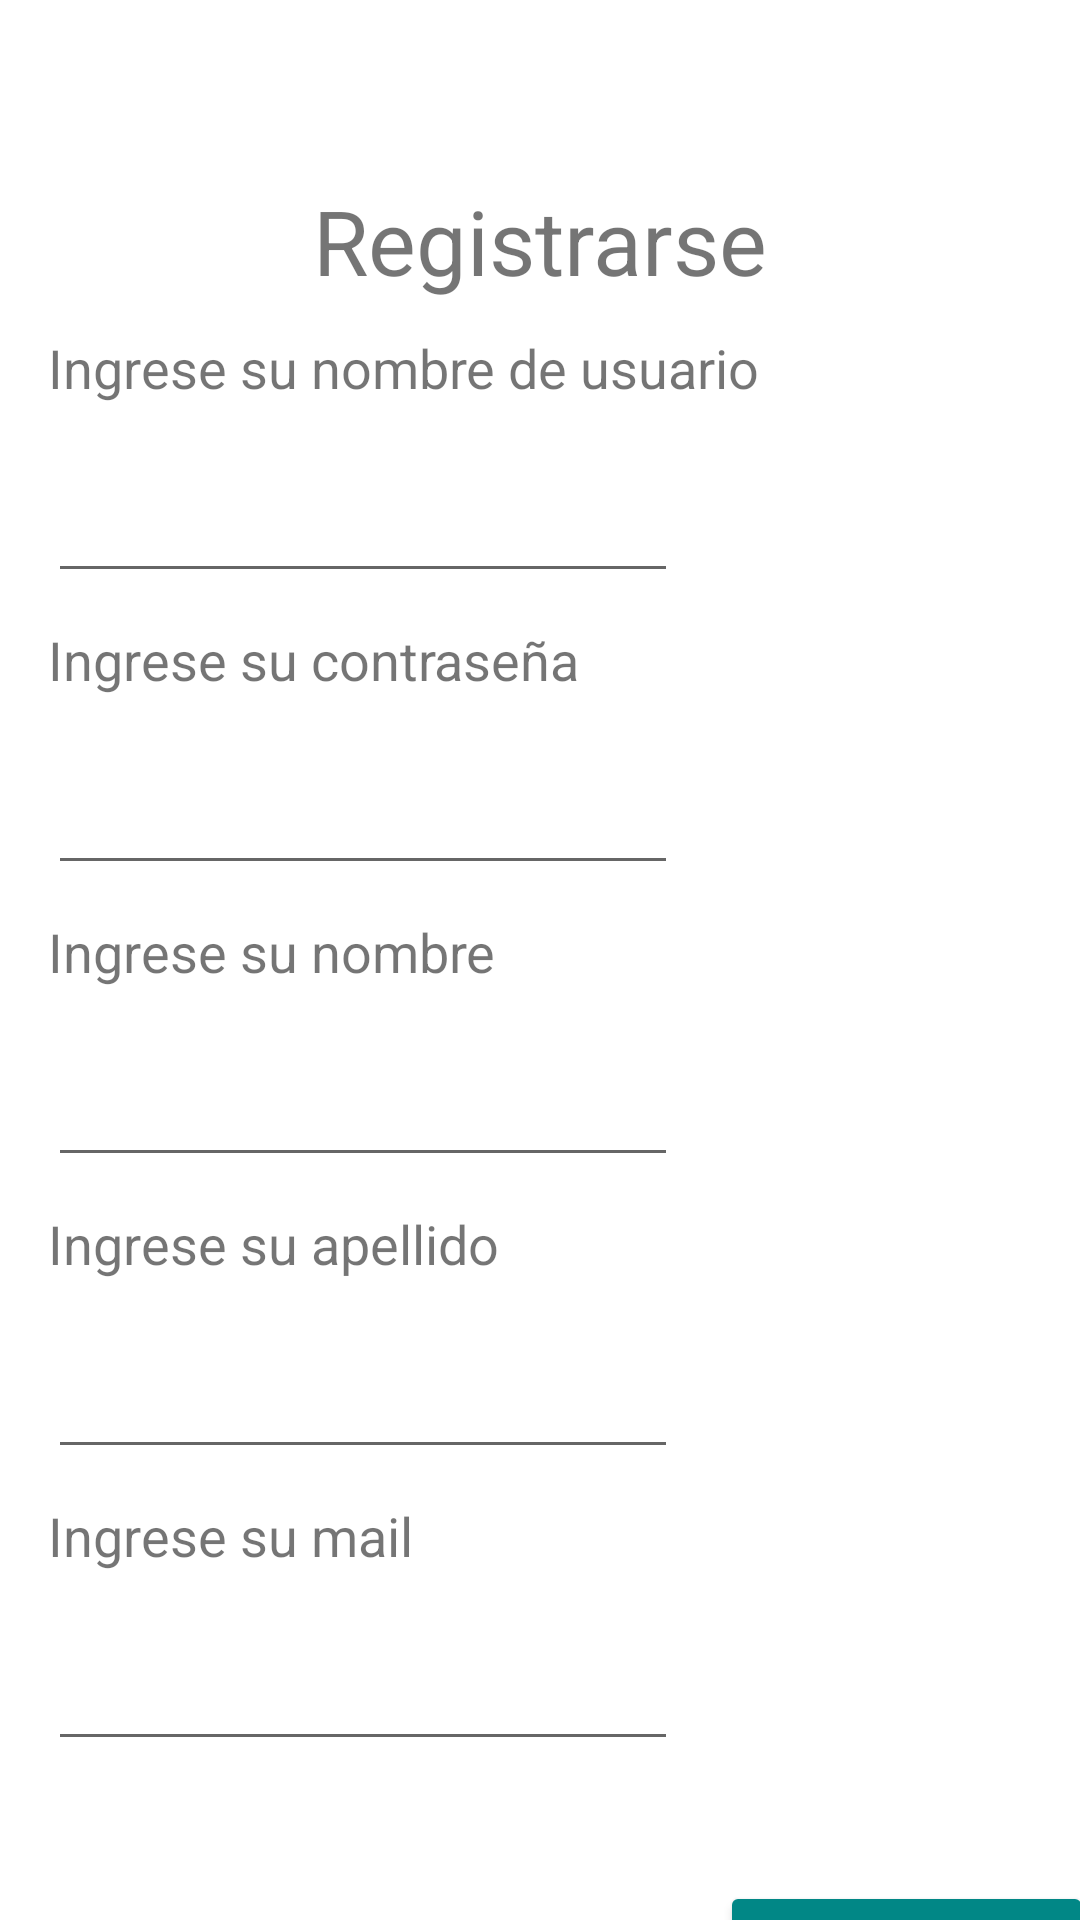

Write the Android layout XML for this screen, with the resource values it uses.
<!-- AndroidManifest.xml: application theme Theme.Tecnologias_moviles_practico_integrador -->
<!-- res/layout/activity_login_registrarse.xml -->
<?xml version="1.0" encoding="utf-8"?>
<androidx.constraintlayout.widget.ConstraintLayout xmlns:android="http://schemas.android.com/apk/res/android"
    xmlns:app="http://schemas.android.com/apk/res-auto"
    xmlns:tools="http://schemas.android.com/tools"
    android:layout_width="match_parent"
    android:layout_height="match_parent"
    tools:context=".login.LoginRegistrarseActivity">

    <TextView
        android:id="@+id/textView_titulo"
        android:layout_width="wrap_content"
        android:layout_height="wrap_content"
        android:layout_marginTop="@dimen/login_titulo_height"
        android:gravity="center"
        android:text="@string/registro_titulo"
        android:textSize="@dimen/letra_titulo"
        app:layout_constraintEnd_toEndOf="parent"
        app:layout_constraintHorizontal_bias="0.5"
        app:layout_constraintStart_toStartOf="parent"
        app:layout_constraintTop_toTopOf="parent" />


    <TextView
        android:id="@+id/textView_usuario"
        android:layout_width="wrap_content"
        android:layout_height="wrap_content"
        android:layout_marginStart="@dimen/login_margin"
        android:layout_marginTop="@dimen/registro_text_height"
        android:text="@string/registro_nombre_usuario"
        android:textSize="@dimen/login_texto_size"
        app:layout_constraintStart_toStartOf="parent"
        app:layout_constraintTop_toBottomOf="@+id/textView_titulo" />


    <EditText
        android:id="@+id/editText_usuario"
        android:layout_width="wrap_content"
        android:layout_height="wrap_content"
        android:layout_marginStart="@dimen/login_margin"
        android:layout_marginTop="@dimen/login_text_height"
        android:ems="10"
        android:inputType="textPersonName"
        android:minHeight="@dimen/edit_text_min_height"
        app:layout_constraintStart_toStartOf="parent"
        app:layout_constraintTop_toBottomOf="@+id/textView_usuario"
        tools:ignore="SpeakableTextPresentCheck" />


    <TextView
        android:id="@+id/textView_contrasenia"
        android:layout_width="wrap_content"
        android:layout_height="wrap_content"
        android:layout_marginStart="@dimen/login_margin"
        android:layout_marginTop="@dimen/registro_text_height"
        android:text="@string/registro_contrasenia"
        android:textSize="@dimen/login_texto_size"
        app:layout_constraintStart_toStartOf="parent"
        app:layout_constraintTop_toBottomOf="@+id/editText_usuario" />

    <EditText
        android:id="@+id/editText_contrasenia"
        android:layout_width="wrap_content"
        android:layout_height="wrap_content"
        android:layout_marginStart="@dimen/login_margin"
        android:layout_marginTop="@dimen/login_text_height"
        android:ems="10"
        android:inputType="textPassword"
        android:minHeight="@dimen/edit_text_min_height"
        app:layout_constraintStart_toStartOf="parent"
        app:layout_constraintTop_toBottomOf="@+id/textView_contrasenia"
        tools:ignore="SpeakableTextPresentCheck" />

    <TextView
        android:id="@+id/textView_nombre"
        android:layout_width="wrap_content"
        android:layout_height="wrap_content"
        android:layout_marginStart="@dimen/login_margin"
        android:layout_marginTop="@dimen/registro_text_height"
        android:text="@string/registro_nombre"
        android:textSize="@dimen/login_texto_size"
        app:layout_constraintStart_toStartOf="parent"
        app:layout_constraintTop_toBottomOf="@+id/editText_contrasenia" />

    <EditText
        android:id="@+id/editText_nombre"
        android:layout_width="wrap_content"
        android:layout_height="wrap_content"
        android:layout_marginStart="@dimen/login_margin"
        android:layout_marginTop="@dimen/login_text_height"
        android:ems="10"
        android:inputType="textPersonName"
        android:minHeight="@dimen/edit_text_min_height"
        app:layout_constraintStart_toStartOf="parent"
        app:layout_constraintTop_toBottomOf="@+id/textView_nombre"
        tools:ignore="SpeakableTextPresentCheck" />

    <TextView
        android:id="@+id/textView_apellido"
        android:layout_width="wrap_content"
        android:layout_height="wrap_content"
        android:layout_marginStart="@dimen/login_margin"
        android:layout_marginTop="@dimen/registro_text_height"
        android:text="@string/registro_apellido"
        android:textSize="@dimen/login_texto_size"
        app:layout_constraintStart_toStartOf="parent"
        app:layout_constraintTop_toBottomOf="@+id/editText_nombre" />

    <EditText
        android:id="@+id/editText_apellido"
        android:layout_width="wrap_content"
        android:layout_height="wrap_content"
        android:layout_marginStart="@dimen/login_margin"
        android:layout_marginTop="@dimen/login_text_height"
        android:ems="10"
        android:inputType="textPersonName"
        android:minHeight="@dimen/edit_text_min_height"
        app:layout_constraintStart_toStartOf="parent"
        app:layout_constraintTop_toBottomOf="@+id/textView_apellido"
        tools:ignore="SpeakableTextPresentCheck" />

    <TextView
        android:id="@+id/textView_mail"
        android:layout_width="wrap_content"
        android:layout_height="wrap_content"
        android:layout_marginStart="@dimen/login_margin"
        android:layout_marginTop="@dimen/registro_text_height"
        android:text="@string/registro_mail"
        android:textSize="@dimen/login_texto_size"
        app:layout_constraintStart_toStartOf="parent"
        app:layout_constraintTop_toBottomOf="@+id/editText_apellido" />

    <EditText
        android:id="@+id/editText_mail"
        android:layout_width="wrap_content"
        android:layout_height="wrap_content"
        android:layout_marginStart="@dimen/login_margin"
        android:layout_marginTop="@dimen/login_text_height"
        android:ems="10"
        android:inputType="textPersonName"
        android:minHeight="@dimen/edit_text_min_height"
        app:layout_constraintStart_toStartOf="parent"
        app:layout_constraintTop_toBottomOf="@+id/textView_mail"
        tools:ignore="SpeakableTextPresentCheck" />

    <Button
        android:id="@+id/button_crear_cuenta"
        android:layout_width="wrap_content"
        android:layout_height="wrap_content"
        android:layout_marginStart="@dimen/registro_boton_width"
        android:layout_marginTop="@dimen/registro_boton_heigth"
        android:text="@string/registro_boton"
        app:layout_constraintStart_toStartOf="parent"
        app:layout_constraintTop_toBottomOf="@+id/editText_mail"
        android:backgroundTint="@color/teal_700"/>


</androidx.constraintlayout.widget.ConstraintLayout>
<!-- resources referenced by this layout -->
<resources>
  <dimen name="edit_text_min_height">48dp</dimen>
  <dimen name="letra_titulo">30sp</dimen>
  <dimen name="login_margin">16dp</dimen>
  <dimen name="login_text_height">15dp</dimen>
  <dimen name="login_texto_size">18sp</dimen>
  <dimen name="login_titulo_height">60dp</dimen>
  <dimen name="registro_boton_heigth">40dp</dimen>
  <dimen name="registro_boton_width">240dp</dimen>
  <dimen name="registro_text_height">10dp</dimen>
  <string name="registro_apellido">Ingrese su apellido</string>
  <string name="registro_boton">Crear cuenta</string>
  <string name="registro_contrasenia">Ingrese su contraseña</string>
  <string name="registro_mail">Ingrese su mail</string>
  <string name="registro_nombre">Ingrese su nombre</string>
  <string name="registro_nombre_usuario">Ingrese su nombre de usuario</string>
  <string name="registro_titulo">Registrarse</string>
  <style name="Theme.Tecnologias_moviles_practico_integrador" parent="Theme.MaterialComponents.DayNight.NoActionBar">
          
          <item name="colorPrimary">@color/purple_500</item>
          <item name="colorPrimaryVariant">@color/purple_700</item>
          <item name="colorOnPrimary">@color/white</item>
          
          <item name="colorSecondary">@color/teal_200</item>
          <item name="colorSecondaryVariant">@color/teal_700</item>
          <item name="colorOnSecondary">@color/black</item>
          
          <item name="android:statusBarColor" tools:targetApi="l">?attr/colorPrimaryVariant</item>
          
      </style>
  <!-- not gathered from this repository: default colours our renderer supplied (Android Studio template values) -->
  <color name="purple_500">#FF6200EE</color>
  <color name="purple_700">#FF3700B3</color>
  <color name="teal_200">#FF03DAC5</color>
  <color name="teal_700">#FF018786</color>
  <color name="black">#FF000000</color>
  <color name="white">#FFFFFFFF</color>
</resources>
